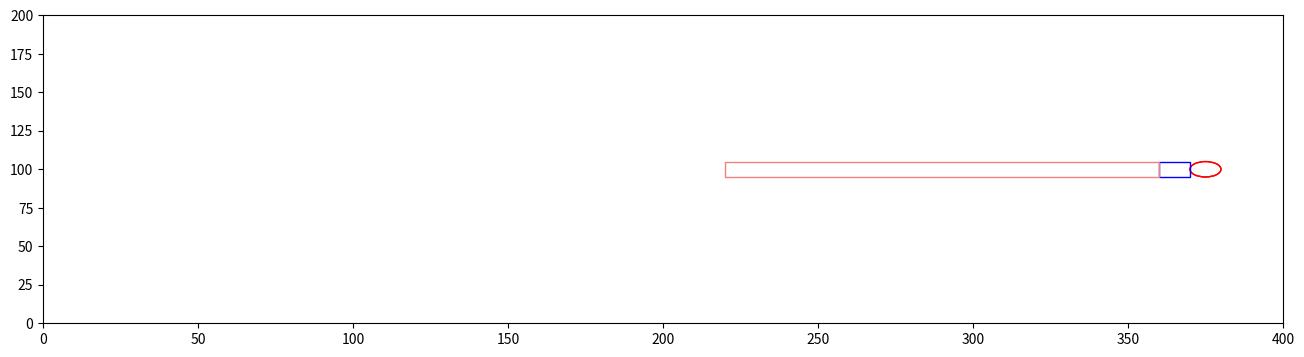

The script that saved this image:
from __future__ import annotations
import numpy as np
import matplotlib.pyplot as plt
import matplotlib.animation
import matplotlib.patches as patches
import math


class World():
    """contains references to all the important stuff in the simulation"""

    NUM_FISHES = 100
    SIZE = (400, 200, 55)
    # Specifies the number of dimensions in the simulation
    # If 2, then the dimensions are [X, Y]
    # If 3, then the dimensions are [X, Y, Z]
    DIMENSIONS = 3
    TURBINE_RADIUS = 5
    TURBINE_POSITION = (SIZE[0]-25, SIZE[1] / 2, 0)
    ENTRAINMENT_DIMENSIONS = (10, 10, 10)
    ZONE_OF_INFLUENCE_DIMENSIONS = (140, 10, 25)
    ENTRAINMENT_POSITION = np.array([TURBINE_POSITION[0] + TURBINE_RADIUS - 20, TURBINE_POSITION[1] - 5, 0])
    ZONE_OF_INFLUENCE_POSITION = np.array([TURBINE_POSITION[0] + TURBINE_RADIUS - 160, TURBINE_POSITION[1] - 5, 0])
    UPDATES_PER_TIME = 5

    def __init__(self):
        self.fishes: list[Fish] = []
        self.turbines: list[Turbine] = []
        self.rectangles = []

    def add_turbine(self, position, radius, turbine_id, color='red'):
        turbine = Turbine(position, radius, turbine_id, color)
        self.turbines.append(turbine)

    def add_rectangle(self, position, dimensions, color='None'):
        rectangle = Rectangle(position, dimensions, color)
        self.rectangles.append(rectangle)


class Turbine:
    def __init__(self, position, radius, turbine_id, color='red'):
        self.position = np.array(position)
        self.radius = radius
        self.turbine_id = turbine_id
        self.color = color


class Rectangle:
    def __init__(self, position, dimensions, color='blue'):
        self.position = np.array(position)
        self.dimensions = dimensions
        self.color = color


def distance_between(fishA: Fish, fishB: Fish) -> float:
    return np.linalg.norm(fishA.position - fishB.position)


def avoidance_strength(distance):
    '''avoidance approach function,
    where avoidance strength is stronger close fish
    get to the turbine'''
    # can make A smaller than 1 if you don't want
    # the avoidance strength to be 1
    # A = repulsion_strength_at_zero
    k = 0
    repulsion_strength_at_zero = 1
    avoidance = repulsion_strength_at_zero * math.exp(k * distance)
    return max(0.0, avoidance)


def desired_new_heading(fish: Fish, world: World):

    # find all pairwise distances
    others: list[(Fish, float)] = []

    for other in world.fishes:
        if other is not fish:
            others.append((other, distance_between(fish, other)))

    # Compute repulsion
    # use this to make sure we're not messing with float comparison to decide
    # whether we had something inside the repulsion distance:
    repulsion_found = False
    repulsion_direction = np.zeros(World.DIMENSIONS)
    avoidance_found = False
    avoidance_direction = np.zeros(World.DIMENSIONS)
    attraction_orientation_found = False
    attraction_orientation_direction = np.zeros(World.DIMENSIONS)

    for other, distance in others:
        if distance <= Fish.REPULSION_DISTANCE:
            repulsion_found = True
            vector_difference = other.position - fish.position
            repulsion_direction -= (vector_difference / np.linalg.norm(vector_difference))

    if repulsion_found:
        return repulsion_direction / np.linalg.norm(repulsion_direction)

    # avoidance application
    # strength is from the function of distance from the turbine
    # and strength of repulsion to avoid
    strength = 0

    for turbine in world.turbines:
        if turbine.turbine_id == 'Base':
            vector_to_fish = fish.position - turbine.position
            distance_to_turbine = np.linalg.norm(vector_to_fish)
            if distance_to_turbine <= fish.REACTION_DISTANCE:
                avoidance_found = True
                strength = avoidance_strength(distance_to_turbine)
                avoidance_direction += (vector_to_fish / distance_to_turbine) * strength

            # vector pointing from fish to turbine
            if distance_to_turbine < turbine.radius:
                fish.color = 'green'
                new_heading = fish.position - turbine.position
                new_heading /= np.linalg.norm(new_heading)
                fish.heading = new_heading

        if turbine.turbine_id == 'Blade':
            vector_to_fish = fish.position - turbine.position
            distance_to_turbine = np.linalg.norm(vector_to_fish)
            if distance_to_turbine <= fish.REACTION_DISTANCE:
                avoidance_found = True
                strength = avoidance_strength(distance_to_turbine)
                avoidance_direction += (vector_to_fish / distance_to_turbine) * strength

            if distance_to_turbine < turbine.radius:
                random_probability_of_strike = np.random.rand()
                if fish.BLADE_STRIKE_PROBABILITY[0] <= random_probability_of_strike <= fish.BLADE_STRIKE_PROBABILITY[-1]:
                    fish.color = 'purple'

    if avoidance_found:
        avoidance_direction /= np.linalg.norm(avoidance_direction)

    # If we didn't find anything within the repulsion distance, then we
    # do attraction distance and orientation distance.
    # It's an unweighted sum of all the unit vectors:
    # + pointing towards other fish inside ATTRACTION_DISTANCE
    # + pointing in the same direction as other fish inside ORIENTATION_DISTANCE
    # original code was an unweighted sum, now included ATTRACTION_ALIGNMENT_WEIGHT
    # 1 being all attraction, 0 being all alignment
    for other, distance in others:
        if distance <= Fish.ATTRACTION_DISTANCE:
            attraction_orientation_found = True
            new_direction = (other.position - fish.position)
            attraction_orientation_direction += (
                        Fish.ATTRACTION_ALIGNMENT_WEIGHT * new_direction / np.linalg.norm(new_direction))

        if distance <= Fish.ORIENTATION_DISTANCE:
            attraction_orientation_found = True
            attraction_orientation_direction += (1 - Fish.ATTRACTION_ALIGNMENT_WEIGHT) * other.heading

    attraction_orientation_direction = (1 - Fish.DESIRED_DIRECTION_WEIGHT) * attraction_orientation_direction

    if attraction_orientation_found:
        norm = np.linalg.norm(attraction_orientation_direction)
        if norm != 0.0:
            return attraction_orientation_direction / norm

    desired_direction = np.zeros(World.DIMENSIONS)
    desired_direction[0] = 1
    informed_direction = desired_direction * Fish.DESIRED_DIRECTION_WEIGHT

    norm = np.linalg.norm(informed_direction)
    if norm != 0.0:
        return informed_direction / norm


def rotate_towards(v_from, v_towards, max_angle):
    """
    Rotates v_from towards v_towards

    Assumes the angle between vector and towards is greater than max angle
    Assumes v_from and v_towards are not parallel or anti-parallel
    Assumes both vectors are unit length
    """
    # v_prime is perpendicular to v_from, in the plane defined by
    # v_from and v_towards. so v_from and v_prime are perpendicular unit
    # vectors that span this plane, and we can rotate v_from towards v_towards
    # by finding the appropriate coordinate weights
    v_prime = v_towards - v_towards * np.dot(v_from, v_towards)
    v_prime = v_prime / np.linalg.norm(v_prime)

    return v_from * np.cos(max_angle) + v_prime * np.sin(max_angle)


class Fish():
    """main agent of the model"""

    # Constants:
    REPULSION_DISTANCE = 1
    ATTRACTION_DISTANCE = 20
    ORIENTATION_DISTANCE = 15
    ATTRACTION_ALIGNMENT_WEIGHT = 0.5
    MAX_TURN = 0.1  # radians
    TURN_NOISE_SCALE = 0.1  # standard deviation in noise
    SPEED = 1
    DESIRED_DIRECTION_WEIGHT = 0.5  # Weighting term is strength between swimming
    # towards desired direction and schooling (1 is all desired direction, 0 is all
    # schooling and ignoring desired direction
    FLOW_SPEED = 0.155
    REACTION_DISTANCE = 10
    BLADE_STRIKE_PROBABILITY = np.linspace(0.02, 0.13)

    def __init__(self, position, heading, fish_id):
        """initial values for position and heading"""
        self.position = position
        self.heading = heading
        self.color = 'blue'
        self.id = fish_id
        self.all_fish_left = False
        self.left_environment = False

    def move(self):
        # self.position += self.heading * Fish.SPEED
        velocity = self.heading * Fish.SPEED
        new_position = velocity / World.UPDATES_PER_TIME
        self.position += new_position

        # adding flow to fish's position including the speed and direction
        # fish are unaware of flow
        # Flow vector is always 1.0 in the x direction; zero in other directions
        flow_vector = np.zeros(World.DIMENSIONS)
        flow_vector[0] = 1.0
        self.position += self.FLOW_SPEED * flow_vector

        # Applies circular boundary conditions without worrying about
        # heading decisions.
        # self.position = np.mod(self.position, World.SIZE)

        # Apply periodic boundaries for y and z axes
        self.position[1:] = np.mod(self.position[1:], World.SIZE[1:])

        # for checking if all fish left the environment
        if self.position[0] < 0 or self.position[0] > World.SIZE[0]:
            self.left_environment = True

    def update_heading(self, new_heading):
        """Assumes self.heading and new_heading are unit vectors"""
        if new_heading is not None:
            # Generating some random noise to the fish.heading
            noise = np.random.normal(0, Fish.TURN_NOISE_SCALE, len(new_heading))
            noisy_new_heading = new_heading + noise

            dot = np.dot(noisy_new_heading, self.heading)
            dot = min(1.0, dot)
            dot = max(-1.0, dot)
            angle_between = np.arccos(dot)
            max_turn_per_update = Fish.MAX_TURN / World.UPDATES_PER_TIME

            if angle_between > max_turn_per_update:
                noisy_new_heading = rotate_towards(self.heading, noisy_new_heading, max_turn_per_update)

            self.heading = noisy_new_heading


def main():
    # initialize the world and all the fish
    world = World()
    frame_number = 0
    fish_in_zoi = set()
    fish_in_ent = set()
    fish_collided_with_turbine = set()
    fish_struck_by_turbine = set()

    world.add_turbine(np.array([world.TURBINE_POSITION[0], world.TURBINE_POSITION[1], world.TURBINE_POSITION[2]]), radius=World.TURBINE_RADIUS, turbine_id='Base', color='red')
    world.add_turbine(np.array([world.TURBINE_POSITION[0], world.TURBINE_POSITION[1], world.TURBINE_RADIUS * 2]), radius=World.TURBINE_RADIUS, turbine_id='Blade', color='red')
    world.add_rectangle(World.ENTRAINMENT_POSITION, World.ENTRAINMENT_DIMENSIONS, color='blue')
    world.add_rectangle(World.ZONE_OF_INFLUENCE_POSITION, World.ZONE_OF_INFLUENCE_DIMENSIONS, color='lightcoral')

    for f in range(World.NUM_FISHES):
        initial_position = np.random.rand(World.DIMENSIONS) * World.SIZE
        # initial_position[0] = np.random.uniform(0, World.SIZE[0])
        initial_position[0] = np.random.uniform(10, 100)
        initial_position[2] = min(initial_position[2], World.SIZE[2])
        world.fishes.append(
            Fish(initial_position,
                 # draw randomly between -1 and +1
                 np.random.rand(World.DIMENSIONS) * 2 - 1, fish_id=f))

    fig, ax = plt.subplots(figsize=(16, 4))
    x, y, z = [], [], []
    sc = ax.scatter(x, y, s=5)

    turbine_patches = [
        patches.Circle(world.turbines[0].position, world.turbines[0].radius, edgecolor=world.turbines[0].color,
                       facecolor='none'),
        patches.Circle(world.turbines[1].position, world.turbines[1].radius, edgecolor=world.turbines[1].color,
                       facecolor='none')
    ]

    rect_patches = [
        patches.Rectangle(rectangle.position, rectangle.dimensions[0], rectangle.dimensions[1],
                          edgecolor=rectangle.color,
                          facecolor='none')
        for rectangle in world.rectangles
    ]

    for patch in turbine_patches + rect_patches:
        ax.add_patch(patch)

    plt.xlim(0, World.SIZE[0])
    plt.ylim(0, World.SIZE[1])

    def animate(_):
        nonlocal frame_number

        for f_num, f in enumerate(world.fishes):
            for rectangle in world.rectangles:
                if rectangle.color == 'lightcoral' and rectangle.position[0] <= f.position[0] <= rectangle.position[0] + \
                        rectangle.dimensions[0] \
                        and rectangle.position[1] <= f.position[1] <= rectangle.position[1] + rectangle.dimensions[1]:
                    fish_in_zoi.add(f_num)

                if rectangle.color == 'blue' and rectangle.position[0] <= f.position[0] <= rectangle.position[0] + \
                        rectangle.dimensions[0] \
                        and rectangle.position[1] <= f.position[1] <= rectangle.position[1] + rectangle.dimensions[1]:
                    fish_in_ent.add(f_num)

            for turbine in world.turbines:
                if turbine.turbine_id == 'Base':
                    if distance_between(f, turbine) < turbine.radius:
                        fish_collided_with_turbine.add(f_num)

                if turbine.turbine_id == 'Blade':
                    distance = distance_between(f, turbine)
                    if distance < turbine.radius:
                        if f.color == 'purple':
                            fish_struck_by_turbine.add(f_num)

        x = [f.position[0] for f in world.fishes]
        y = [f.position[1] for f in world.fishes]
        sc.set_offsets(np.c_[x, y])

        if World.DIMENSIONS >= 3:
            z = [min(f.position[2], World.SIZE[2]) for f in world.fishes]
            for z_value in z:
                if z_value > World.SIZE[2]:
                    print("Warning: Z-value exceeds expected range (55)")
            sc.set_sizes(z)

        for f in world.fishes:
            f.update_heading(desired_new_heading(f, world))
        for f in world.fishes:
            f.move()

        colors = [f.color for f in world.fishes]
        sc.set_color(colors)

        world.all_fish_left = all(f.left_environment for f in world.fishes)
        if world.all_fish_left:
            print("All fish have left the environment in frame", frame_number)

        if world.all_fish_left:
            ani.event_source.stop()

        frame_number += 1

    ani = matplotlib.animation.FuncAnimation(fig, animate, frames=2, interval=100, repeat=True)
    plt.show()

    fish_in_zoi_count = len(fish_in_zoi)
    fish_in_ent_count = len(fish_in_ent)
    fish_collided_count = len(fish_collided_with_turbine)
    fish_struck_count = len(fish_struck_by_turbine)

    print("Number of fish in ZOI:", fish_in_zoi_count)
    print("Number of fish in entrainment:", fish_in_ent_count)
    print("Number of fish collided with the turbine:", fish_collided_count)
    print("Number of fish struck by the turbine:", fish_struck_count)

main()